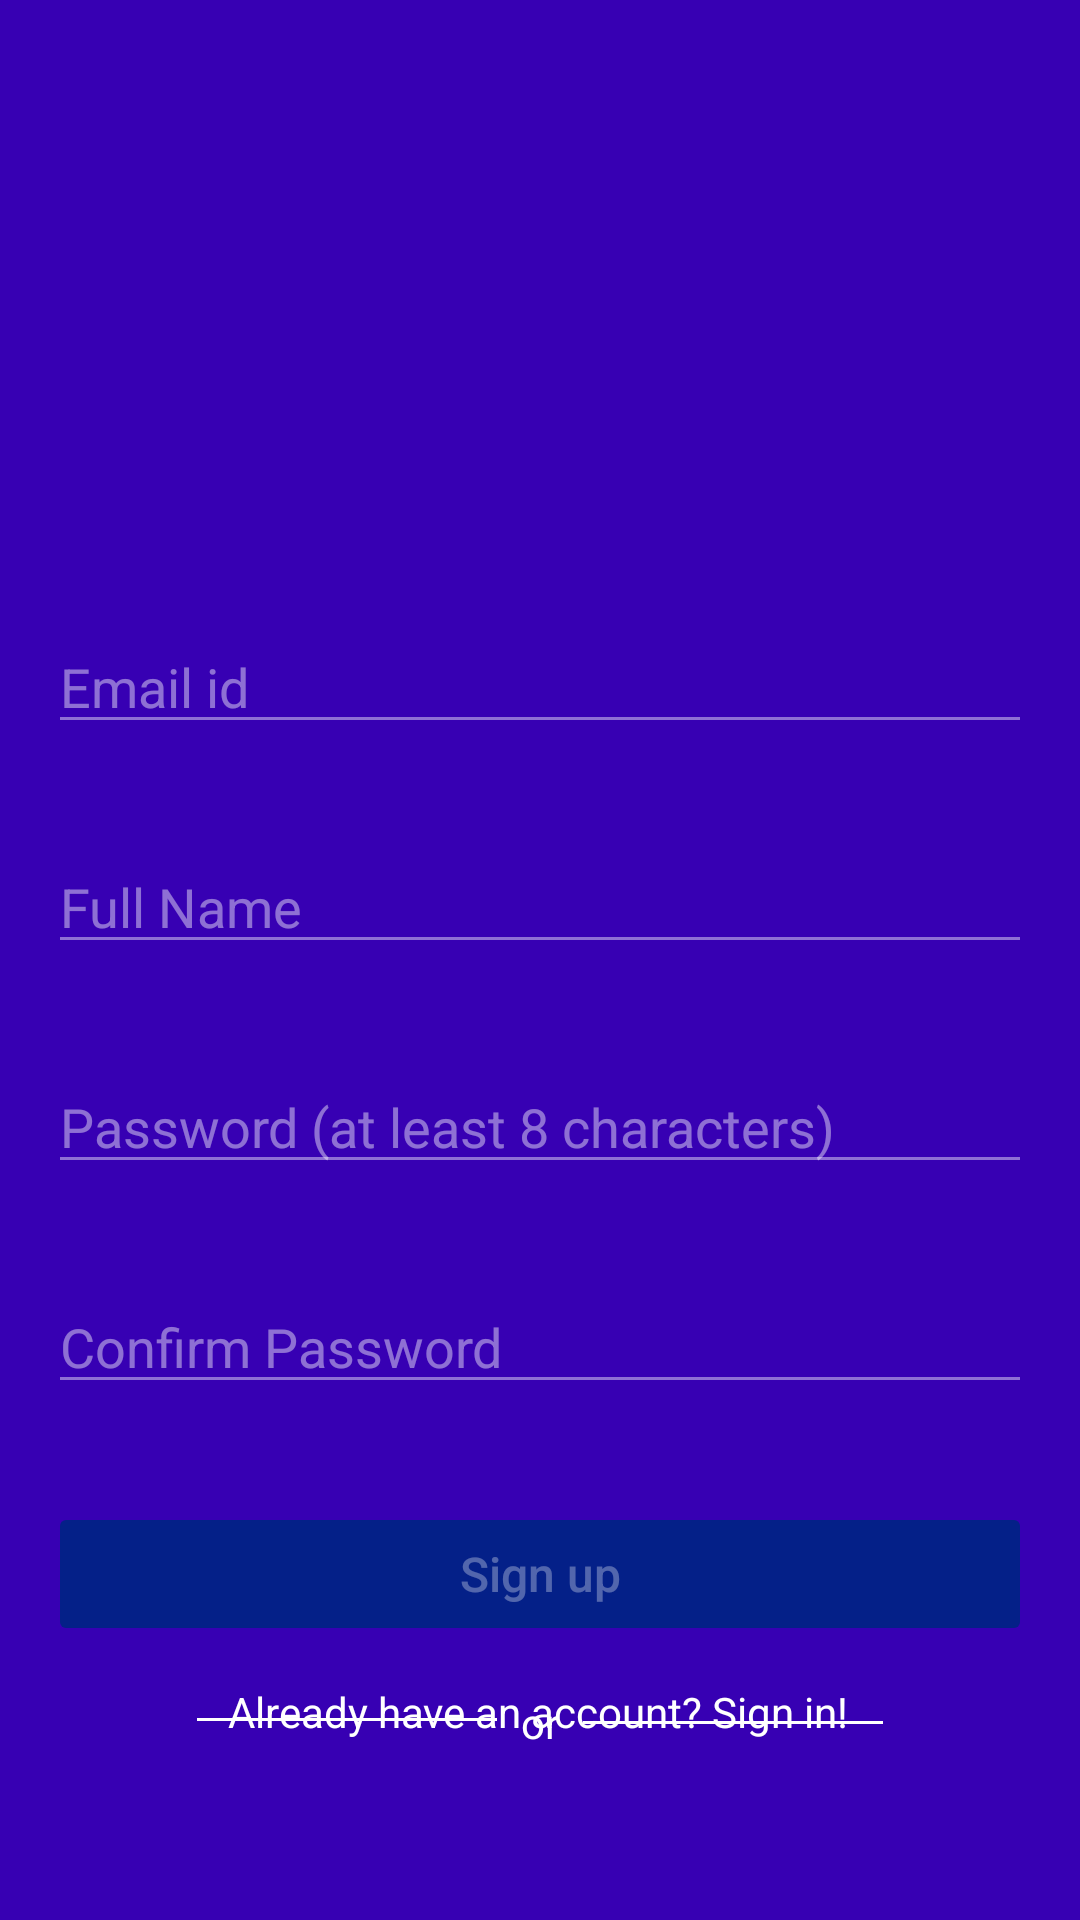

Write the Android layout XML for this screen, with the resource values it uses.
<!-- AndroidManifest.xml: application theme Theme.MyEcom -->
<!-- res/layout/fragment_sign_up.xml -->
<?xml version="1.0" encoding="utf-8"?>
<FrameLayout xmlns:android="http://schemas.android.com/apk/res/android"
    xmlns:app="http://schemas.android.com/apk/res-auto"
    xmlns:tools="http://schemas.android.com/tools"
    android:layout_width="match_parent"
    android:layout_height="match_parent"
    android:background="@color/design_default_color_primary_variant"
    tools:context=".SignUpFragment">

    
    <TextView
        android:layout_width="match_parent"
        android:layout_height="match_parent" />

    <androidx.constraintlayout.widget.ConstraintLayout
        android:layout_width="match_parent"
        android:layout_height="match_parent">

        <EditText
            android:id="@+id/sign_up_confirm_password"
            android:layout_width="0dp"
            android:layout_height="wrap_content"
            android:layout_marginStart="16dp"
            android:layout_marginTop="32dp"
            android:layout_marginEnd="16dp"
            android:backgroundTint="#70FFFFFF"
            android:ems="10"
            android:textColor="@color/colorAccent"
            android:hint="Confirm Password"
            android:inputType="textPassword"
            android:textColorHint="#70FFFFFF"
            app:layout_constraintEnd_toEndOf="parent"
            app:layout_constraintHorizontal_bias="0.0"
            app:layout_constraintStart_toStartOf="parent"
            app:layout_constraintTop_toBottomOf="@+id/sign_up_password" />

        <EditText
            android:id="@+id/sign_up_password"
            android:layout_width="0dp"
            android:layout_height="wrap_content"
            android:layout_marginStart="16dp"
            android:layout_marginTop="32dp"
            android:layout_marginEnd="16dp"
            android:backgroundTint="#70FFFFFF"
            android:ems="10"
            android:textColor="@color/colorAccent"
            android:hint="Password (at least 8 characters)"
            android:inputType="textPassword"
            android:textColorHint="#70FFFFFF"
            app:layout_constraintEnd_toEndOf="parent"
            app:layout_constraintHorizontal_bias="0.0"
            app:layout_constraintStart_toStartOf="parent"
            app:layout_constraintTop_toBottomOf="@+id/sign_up_fullname" />

        <View
            android:id="@+id/divider2"
            android:layout_width="100dp"
            android:layout_height="1dp"
            android:layout_marginStart="8dp"
            android:background="@color/colorAccent"
            app:layout_constraintBottom_toBottomOf="@+id/textView2"
            app:layout_constraintStart_toEndOf="@+id/textView2"
            app:layout_constraintTop_toTopOf="@+id/textView2" />

        <ImageView
            android:id="@+id/sign_up_close_btn"
            android:layout_width="48dp"
            android:layout_height="39dp"
            android:layout_marginTop="16dp"
            android:layout_marginEnd="16dp"
            android:src="@drawable/close_cross"
            app:layout_constraintEnd_toEndOf="parent"
            app:layout_constraintTop_toTopOf="parent"
            tools:srcCompat="@drawable/xd" />

        <ImageView
            android:id="@+id/imageView4"
            android:layout_width="wrap_content"
            android:layout_height="84dp"
            android:src="@drawable/logo4"
            app:layout_constraintBottom_toBottomOf="parent"
            app:layout_constraintEnd_toEndOf="parent"
            app:layout_constraintStart_toStartOf="parent"
            app:layout_constraintTop_toTopOf="parent"
            app:layout_constraintVertical_bias="0.163" />

        <EditText
            android:id="@+id/sign_up_email"
            android:layout_width="0dp"
            android:layout_height="wrap_content"
            android:layout_marginStart="16dp"
            android:layout_marginTop="32dp"
            android:layout_marginEnd="16dp"
            android:backgroundTint="#70FFFFFF"
            android:ems="10"
            android:textColor="@color/colorAccent"
            android:hint="Email id"
            android:inputType="textEmailAddress"
            android:textColorHint="#70FFFFFF"
            app:layout_constraintEnd_toEndOf="parent"
            app:layout_constraintStart_toStartOf="parent"
            app:layout_constraintTop_toBottomOf="@+id/imageView4" />

        <EditText
            android:id="@+id/sign_up_fullname"
            android:layout_width="0dp"
            android:layout_height="wrap_content"
            android:layout_marginStart="16dp"
            android:layout_marginTop="32dp"
            android:layout_marginEnd="16dp"
            android:backgroundTint="#70FFFFFF"
            android:ems="10"
            android:textColor="@color/colorAccent"
            android:hint="Full Name"
            android:inputType="textPersonName"
            android:textColorHint="#70FFFFFF"
            app:layout_constraintEnd_toEndOf="parent"
            app:layout_constraintHorizontal_bias="0.497"
            app:layout_constraintStart_toStartOf="parent"
            app:layout_constraintTop_toBottomOf="@+id/sign_up_email" />

        <Button
            android:id="@+id/sign_up_btn"
            android:layout_width="0dp"
            android:layout_height="wrap_content"
            android:layout_marginStart="16dp"
            android:layout_marginTop="16dp"
            android:layout_marginEnd="16dp"
            android:text="Sign up"
            android:enabled="false"
            android:backgroundTint="@color/blue"
            android:textColor="#50ffffff"
            android:textAllCaps="false"
            android:textSize="16sp"
            app:layout_constraintBottom_toBottomOf="parent"
            app:layout_constraintEnd_toEndOf="parent"
            app:layout_constraintHorizontal_bias="0.0"
            app:layout_constraintStart_toStartOf="parent"
            app:layout_constraintTop_toBottomOf="@+id/sign_up_confirm_password"
            app:layout_constraintVertical_bias="0.155" />

        <TextView
            android:id="@+id/textView2"
            android:layout_width="wrap_content"
            android:layout_height="wrap_content"
            android:layout_marginStart="8dp"
            android:layout_marginTop="16dp"
            android:layout_marginEnd="8dp"
            android:text="or"
            android:textColor="@color/colorAccent"
            app:layout_constraintEnd_toEndOf="parent"
            app:layout_constraintStart_toStartOf="parent"
            app:layout_constraintTop_toBottomOf="@+id/sign_up_btn" />

        <TextView
            android:id="@+id/tv_already_have_an_account"
            android:layout_width="wrap_content"
            android:layout_height="wrap_content"
            android:layout_marginBottom="60dp"
            android:text="Already have an account? Sign in!"
            android:textColor="@color/colorAccent"
            app:layout_constraintBottom_toBottomOf="parent"
            app:layout_constraintEnd_toEndOf="parent"
            app:layout_constraintHorizontal_bias="0.497"
            app:layout_constraintStart_toStartOf="parent" />

        <View
            android:id="@+id/divider"
            android:layout_width="100dp"
            android:layout_height="1dp"
            android:layout_marginEnd="8dp"
            android:background="@color/colorAccent"
            app:layout_constraintBottom_toBottomOf="@+id/textView2"
            app:layout_constraintEnd_toStartOf="@+id/textView2"
            app:layout_constraintTop_toTopOf="@+id/textView2"
            app:layout_constraintVertical_bias="0.444" />

        <ProgressBar
            android:id="@+id/sign_up_progressbar"
            style="?android:attr/progressBarStyle"
            android:layout_width="30dp"
            android:layout_height="30dp"
            android:visibility="invisible"
            app:layout_constraintBottom_toTopOf="@+id/sign_up_btn"
            app:layout_constraintEnd_toEndOf="parent"
            app:layout_constraintStart_toStartOf="parent"
            app:layout_constraintTop_toBottomOf="@+id/sign_up_confirm_password" />

    </androidx.constraintlayout.widget.ConstraintLayout>


</FrameLayout>
<!-- resources referenced by this layout -->
<resources>
  <color name="blue">#042088</color>
  <color name="colorAccent">#FFFFFF</color>
  <style name="Theme.MyEcom" parent="Theme.MaterialComponents.DayNight.NoActionBar">
          
          <item name="colorPrimary">@color/purple_500</item>
          <item name="colorPrimaryVariant">@color/purple_700</item>
          <item name="colorOnPrimary">@color/white</item>
          
          <item name="colorSecondary">@color/teal_200</item>
          <item name="colorSecondaryVariant">@color/teal_700</item>
          <item name="colorOnSecondary">@color/black</item>
          
          <item name="android:statusBarColor" tools:targetApi="21">?attr/colorPrimaryVariant</item>
          
      </style>
  <color name="purple_500">#FF6200EE</color>
  <color name="purple_700">#FF3700B3</color>
  <color name="white">#FFFFFFFF</color>
  <color name="teal_200">#FF03DAC5</color>
  <color name="teal_700">#FF018786</color>
  <color name="black">#FF000000</color>
</resources>
